Dataset: dataset (GitHub, Prasone/Starfruit-Disease-Detection-using-MobileNetV2---HSV). Classes: anthracnose, bed bugs, fruit borer, healthy fruits, healthy leaf.

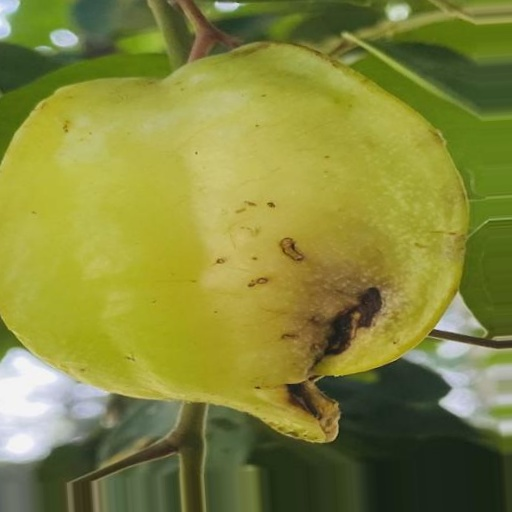
Label: fruit borer

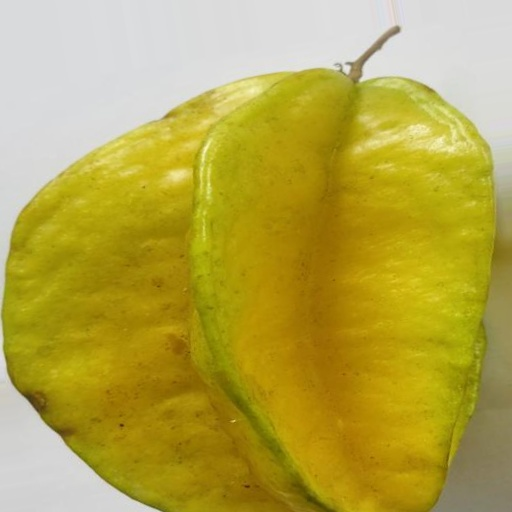
Label: healthy fruits

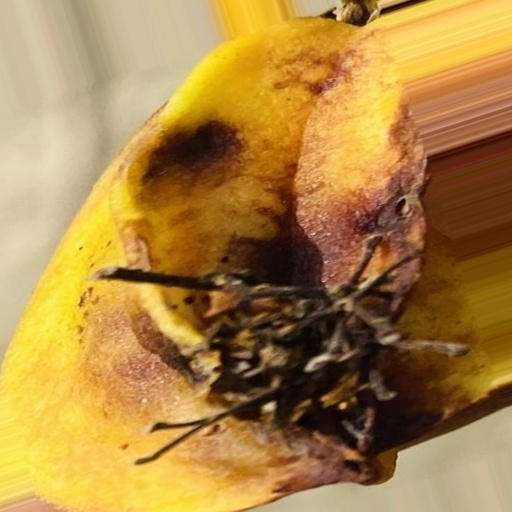
Label: anthracnose

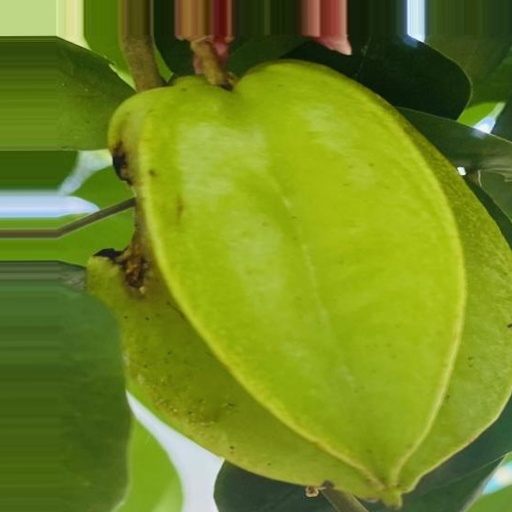
Label: bed bugs

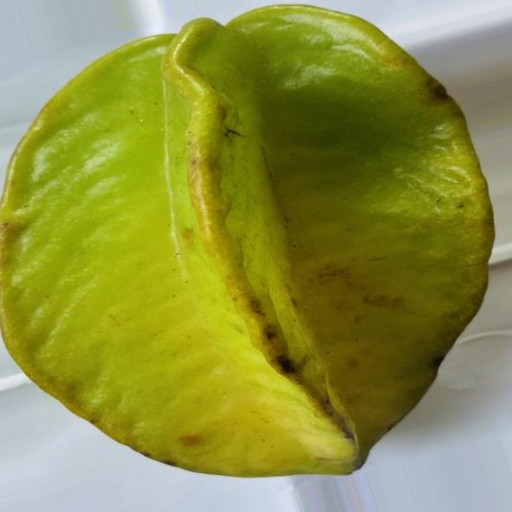
Label: healthy fruits

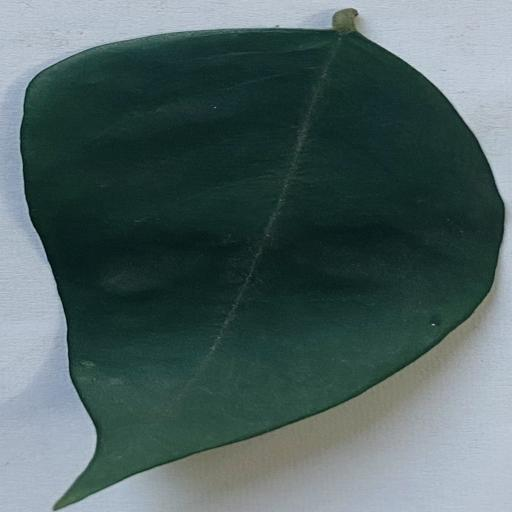
Label: healthy leaf
